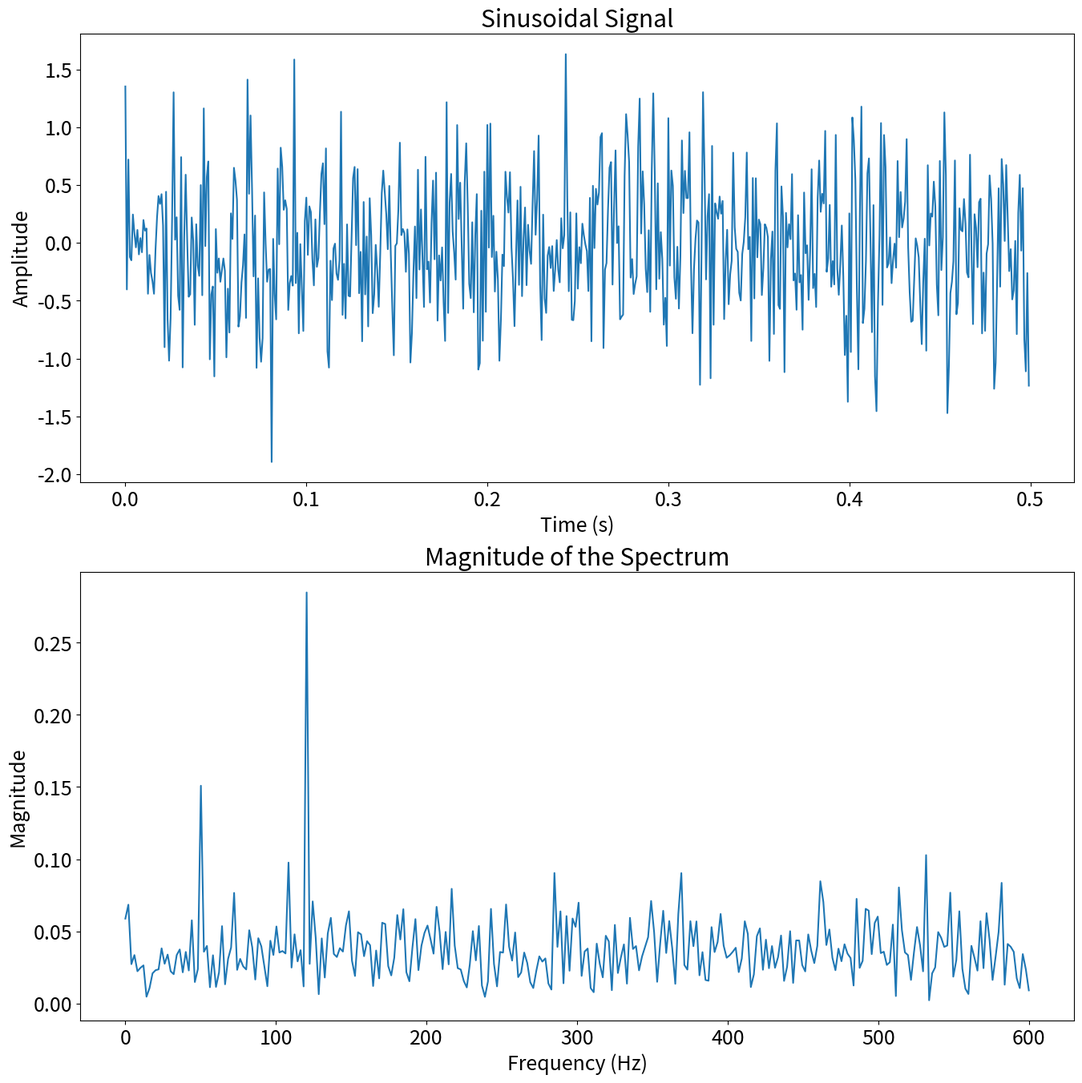

Recreate this plot in Python.
# ---
# jupyter:
#   jupytext:
#     formats: ipynb,py:percent
#     text_representation:
#       extension: .py
#       format_name: percent
#       format_version: '1.3'
#       jupytext_version: 1.19.5
#   kernelspec:
#     display_name: .venv (3.14.4)
#     language: python
#     name: python3
# ---

# %% [markdown]
# # Digital Signal Processing - Session 6

# %% [markdown]
# ## Implement the DFT and FFT in Python

# %%
import numpy as np

def dft(x):

    N = len(x)
    X = np.zeros(N, dtype=complex)
    for k in range(N):
        for n in range(N):
            X[k] += x[n] * np.exp(-2j * np.pi * k * n / N)
    return X

# Example signal
x = np.array([2, 1])

# Compute DFT
X_manual = dft(x)

print(X_manual)

# %%
import numpy as np

# Example signal
x = np.array([2, 1])

# Compute FFT
X_fft = np.fft.fft(x)
print(X_fft)

# %%
import matplotlib.pyplot as plt
from scipy.fftpack import fft
import numpy as np
from math import pi

plt.close('all')

plt.rcParams['figure.figsize']=[16,16]
plt.rcParams.update({'font.size':18})

fs = 1200 # Sampling Frequency
t = np.arange(0,0.5,1/fs) # Time axis in sec.
f1 = 120 # frequency of the sine wave is 20Hz or discrete frequency = 2pi/6
f2 = 50 # frequency of the sine wave is 20Hz or discrete frequency = 2pi/3
x = 0.3*np.sin(2*pi*f1*t) + 0.2*np.sin(2*pi*f2*t)
x = x + 0.5*np.random.randn(len(t))

plt.subplot(2,1,1)
plt.plot(t,x)
plt.title('Sinusoidal Signal')
plt.xlabel('Time (s)')
plt.ylabel('Amplitude')

# %%
# Generate freqeuncy axis
n = np.size(t)
# We just need half of the samples in frequency domain since the signal is real-valued
fr = (fs/2)*np.linspace(0,1,int(n/2))
# Compute FFT of x
X = fft(x)
# Magnitude of the FFT
X_mag = 2/n * np.abs(X[0:np.size(fr)])

plt.subplot(2,1,2)
plt.plot(fr, X_mag)
plt.title('Magnitude of the Spectrum')
plt.xlabel('Frequency (Hz)')
plt.ylabel('Magnitude')
plt.show()
